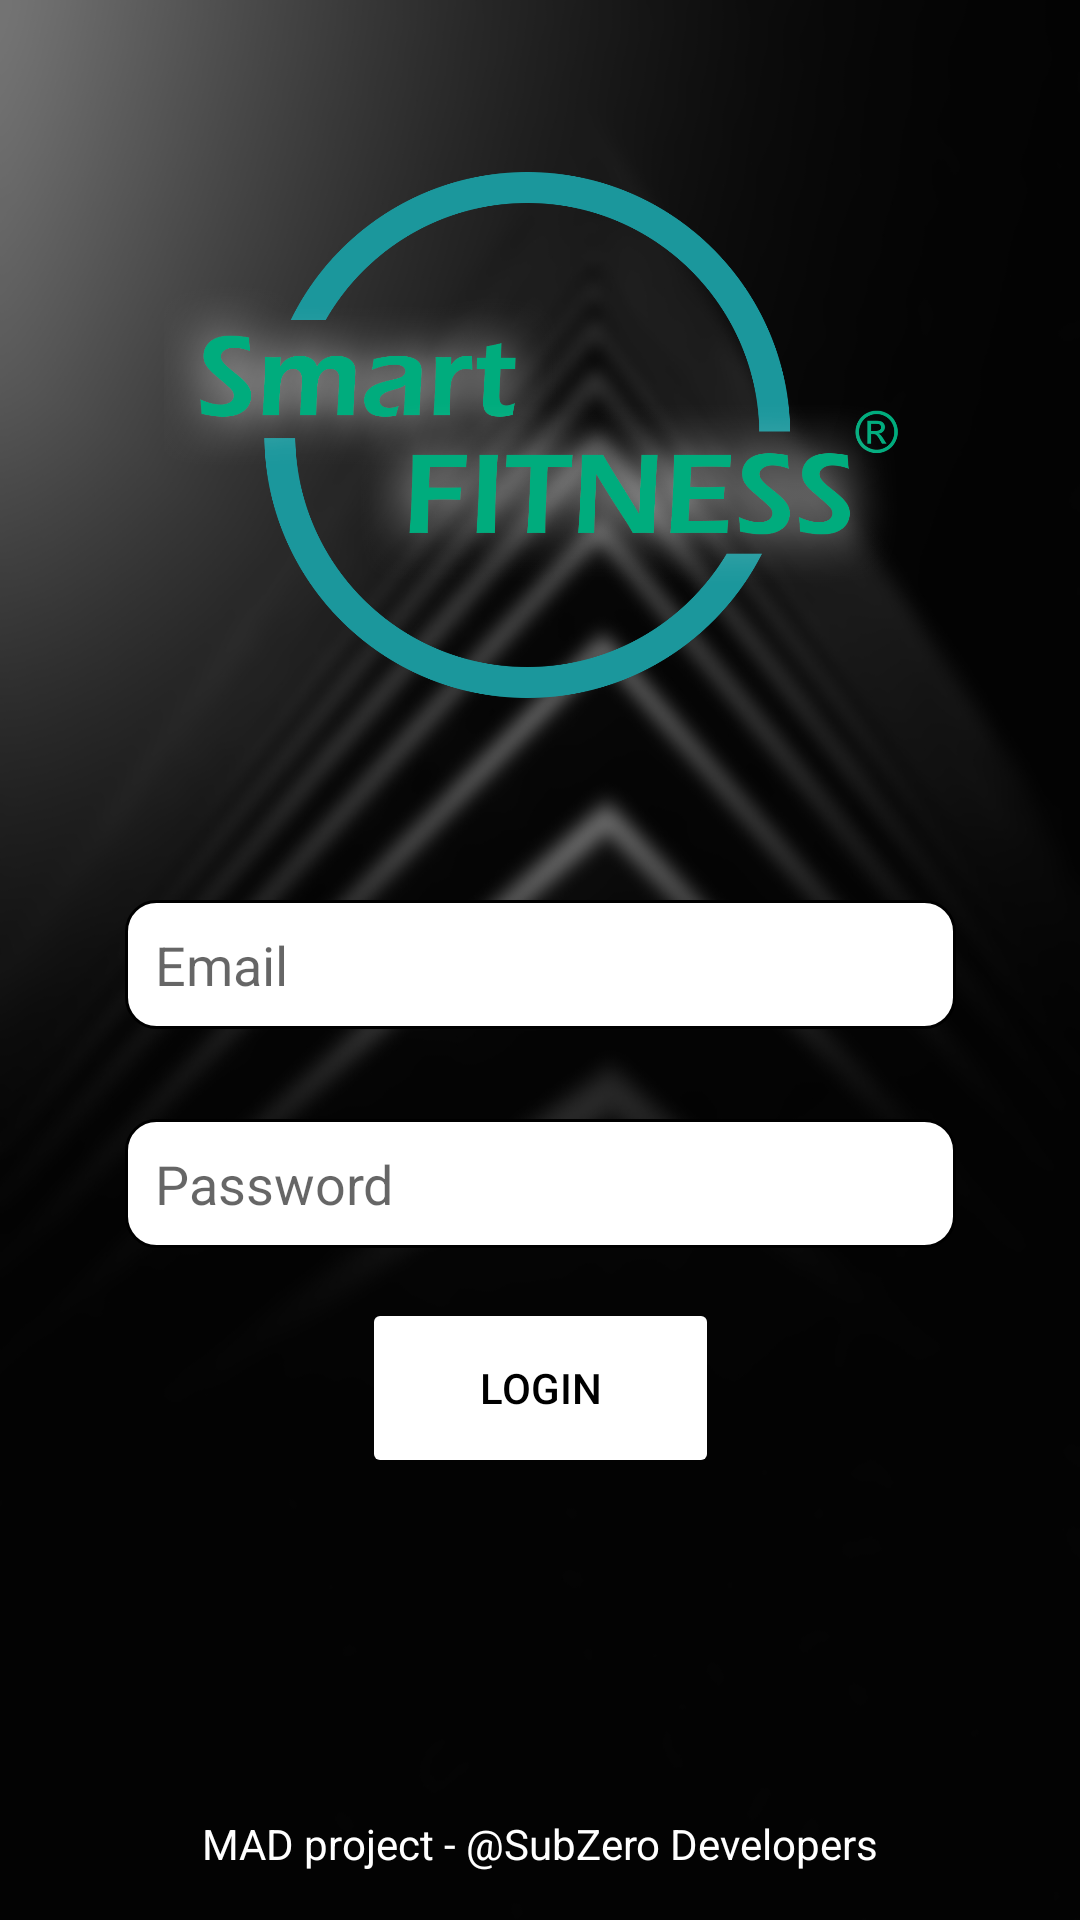

Write the Android layout XML for this screen, with the resource values it uses.
<!-- AndroidManifest.xml: application theme Theme.Home -->
<!-- res/layout/activity_main_admin_login.xml -->
<?xml version="1.0" encoding="utf-8"?>
<androidx.constraintlayout.widget.ConstraintLayout xmlns:android="http://schemas.android.com/apk/res/android"
    xmlns:app="http://schemas.android.com/apk/res-auto"
    xmlns:tools="http://schemas.android.com/tools"
    android:layout_width="match_parent"
    android:layout_height="match_parent"
    android:background="@drawable/home"
    tools:context=".AdminCommon.MainAdminLogin">
    <TextView
        android:id="@+id/tv_home_copyright2"
        android:layout_width="wrap_content"
        android:layout_height="wrap_content"
        android:layout_marginBottom="16dp"
        android:text="@string/tv_home_copyright"
        android:textColor="@color/white"
        app:layout_constraintBottom_toBottomOf="parent"
        app:layout_constraintEnd_toEndOf="parent"
        app:layout_constraintStart_toStartOf="parent" />
    <ImageView
        android:id="@+id/home_login_logo"
        android:layout_width="250dp"
        android:layout_height="250dp"
        android:layout_marginTop="20dp"
        app:layout_constraintEnd_toEndOf="parent"
        app:layout_constraintHorizontal_bias="0.496"
        app:layout_constraintStart_toStartOf="parent"
        app:layout_constraintTop_toTopOf="parent"
        app:srcCompat="@drawable/logo" />
    <Button
        android:id="@+id/btn_login"
        android:layout_width="119dp"
        android:layout_height="60dp"
        android:layout_marginTop="40dp"
        android:layout_marginBottom="136dp"
        android:text="@string/Login_btn"
        android:textColor="@color/black"
        app:backgroundTint="@color/white"
        app:cornerRadius="30dp"
        app:layout_constraintBottom_toTopOf="@+id/tv_home_copyright2"
        app:layout_constraintEnd_toEndOf="parent"
        app:layout_constraintStart_toStartOf="parent"
        app:layout_constraintTop_toBottomOf="@+id/et_password" />
    <EditText
        android:id="@+id/et_addfirstName"
        android:layout_width="277dp"
        android:layout_height="43dp"
        android:layout_marginTop="30dp"
        android:background="@drawable/custominput"
        android:drawableStart="@drawable/ic_baseline_email_24"
        android:drawablePadding="5pt"
        android:ems="10"
        android:hint="Email"
        android:inputType="textEmailAddress"
        android:paddingLeft="10dp"
        app:layout_constraintEnd_toEndOf="parent"
        app:layout_constraintStart_toStartOf="parent"
        app:layout_constraintTop_toBottomOf="@+id/home_login_logo"
        android:drawableLeft="@drawable/ic_baseline_email_24" />
    <EditText
        android:id="@+id/et_password"
        android:layout_width="277dp"
        android:layout_height="43dp"
        android:layout_marginTop="30dp"
        android:background="@drawable/custominput"
        android:drawableStart="@drawable/ic_baseline_lock_24"
        android:drawableLeft="@drawable/ic_baseline_lock_24"
        android:drawablePadding="5pt"
        android:ems="10"
        android:hint="Password"
        android:inputType="textPassword"
        android:paddingLeft="10dp"
        app:layout_constraintEnd_toEndOf="parent"
        app:layout_constraintStart_toStartOf="parent"
        app:layout_constraintTop_toBottomOf="@+id/et_addfirstName" />
</androidx.constraintlayout.widget.ConstraintLayout>
<!-- resources referenced by this layout -->
<resources>
  <color name="black">#FF000000</color>
  <color name="white">#FFFFFFFF</color>
  <!-- drawable custominput (drawable) -->
  <?xml version="1.0" encoding="utf-8"?>
  <selector xmlns:android="http://schemas.android.com/apk/res/android">
      <item android:state_enabled="true" android:state_focused="true">
          <shape android:shape="rectangle">
              <solid android:color="@color/white"/>
              <corners android:radius="10dp" />
              <stroke android:color="@color/teal_200" android:width="1dp"/>
          </shape>
      </item>
  
      <item android:state_enabled="true" >
          <shape android:shape="rectangle">
              <solid android:color="@color/white"/>
              <corners android:radius="10dp" />
              <stroke android:color="@color/black" android:width="1dp"/>
          </shape>
      </item>
  </selector>
  <!-- drawable home: jpg bitmap (drawable, 95333 bytes) -->
  <!-- drawable logo: png bitmap (drawable, 181559 bytes) -->
  <string name="Login_btn">Login</string>
  <string name="tv_home_copyright">MAD project - @SubZero Developers</string>
  <style name="Theme.Home" parent="Theme.MaterialComponents.DayNight.DarkActionBar">
          
          <item name="colorPrimary">@color/teal_700</item>
          <item name="colorPrimaryVariant">@color/black</item>
          <item name="colorOnPrimary">#4CAF50</item>
          
          <item name="colorSecondary">@color/teal_200</item>
          <item name="colorSecondaryVariant">@color/teal_700</item>
          <item name="colorOnSecondary">@color/black</item>
          
          <item name="android:statusBarColor" tools:targetApi="l">?attr/colorPrimaryVariant</item>
          
      </style>
  <color name="teal_200">#FF03DAC5</color>
  <color name="teal_700">#FF018786</color>
</resources>
